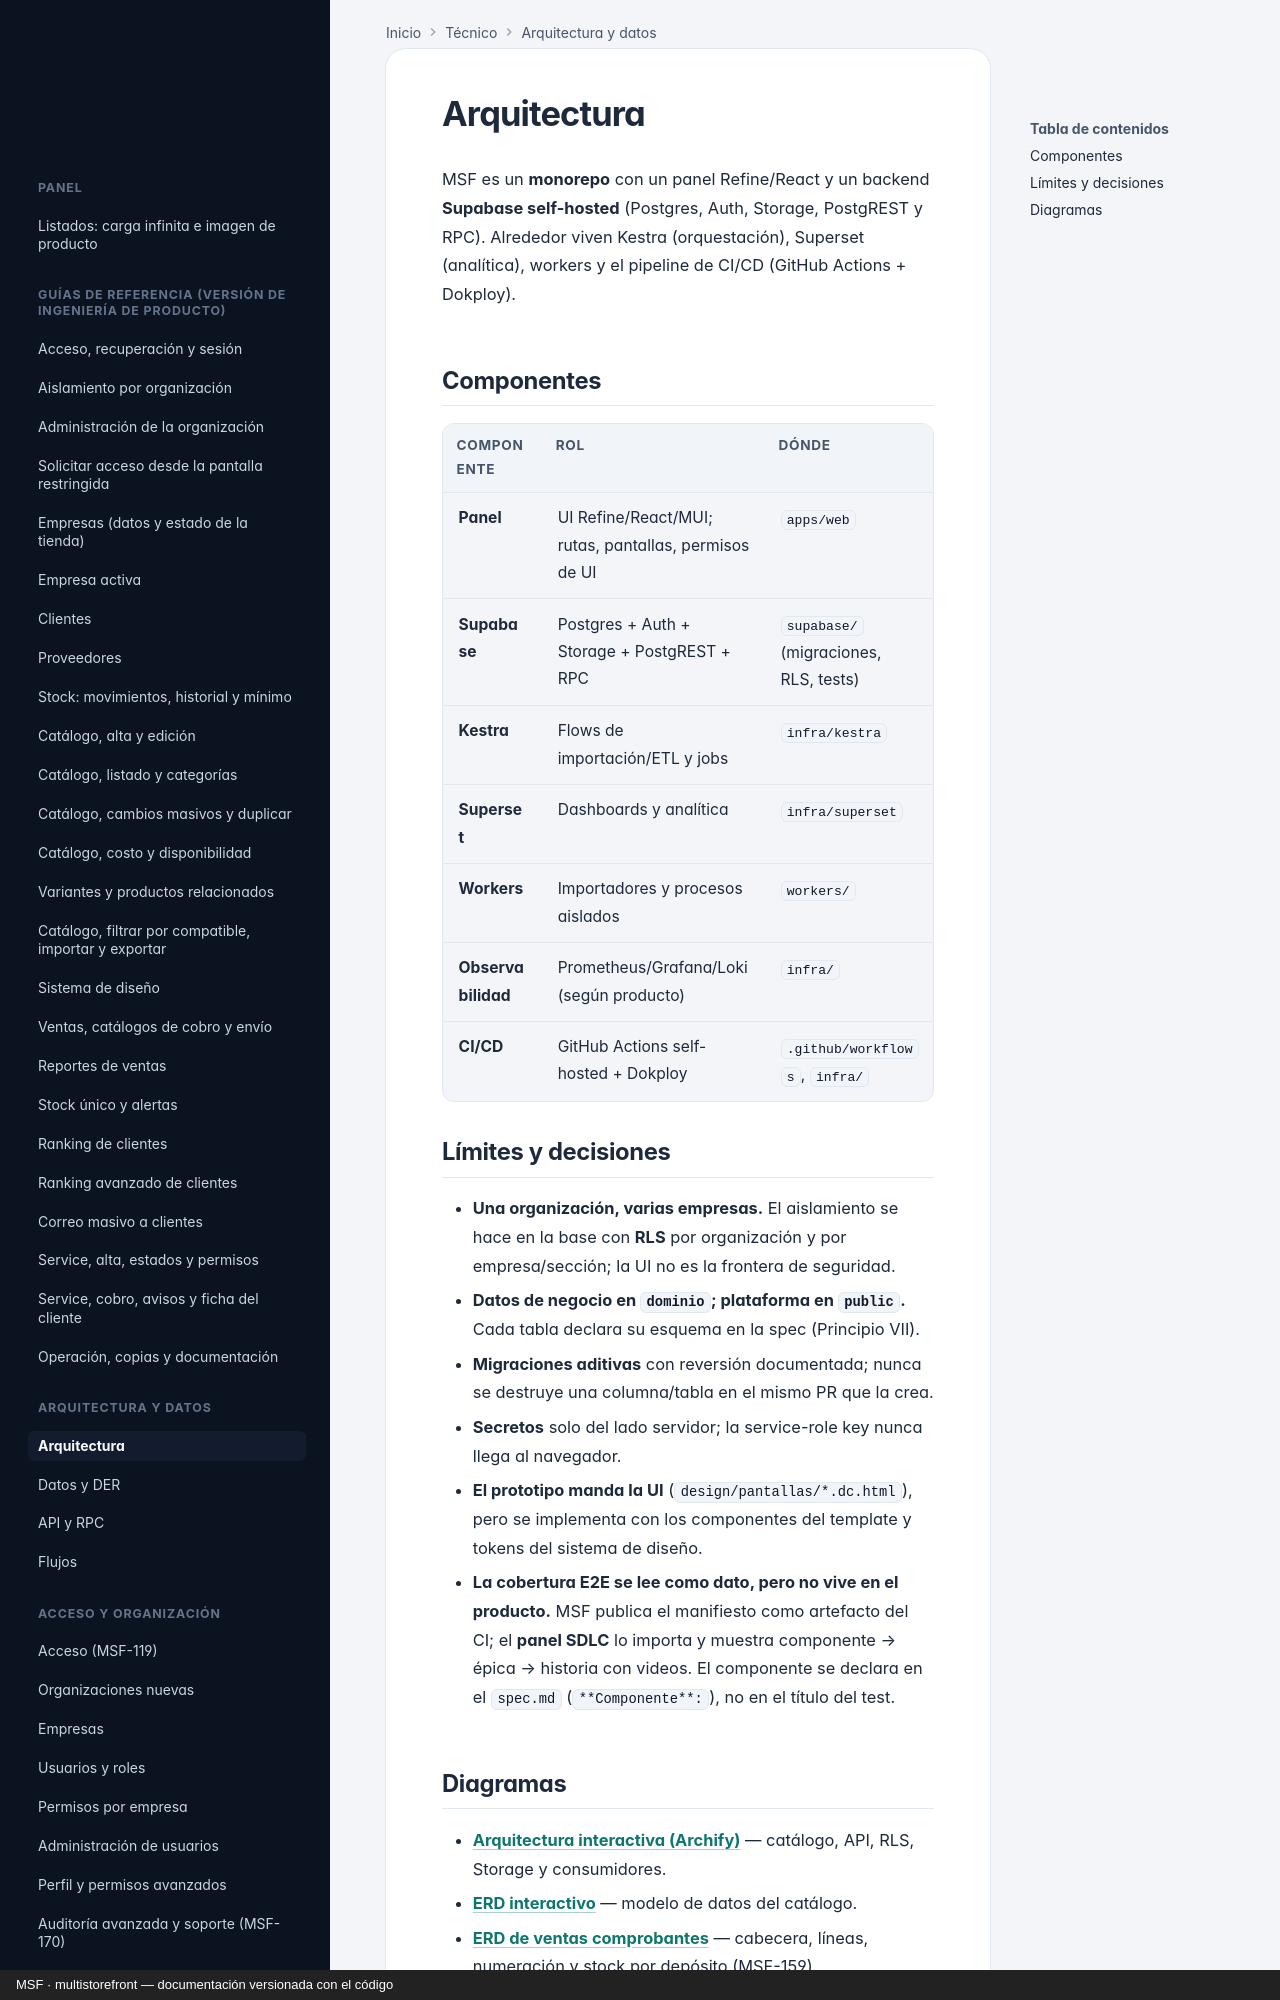

repository: nicolasjones/multistorefront-meli · page: tecnico/arquitectura/index.html · generator: mkdocs · copyright: MSF · multistorefront — documentación versionada con el código

---
owner: tecnico
sources:
  - apps/web/src
  - supabase/migrations
---

# Arquitectura

MSF es un **monorepo** con un panel Refine/React y un backend **Supabase self-hosted** (Postgres, Auth, Storage, PostgREST y RPC). Alrededor viven Kestra (orquestación), Superset (analítica), workers y el pipeline de CI/CD (GitHub Actions + Dokploy).

## Componentes

| Componente | Rol | Dónde |
|---|---|---|
| **Panel** | UI Refine/React/MUI; rutas, pantallas, permisos de UI | `apps/web` |
| **Supabase** | Postgres + Auth + Storage + PostgREST + RPC | `supabase/` (migraciones, RLS, tests) |
| **Kestra** | Flows de importación/ETL y jobs | `infra/kestra` |
| **Superset** | Dashboards y analítica | `infra/superset` |
| **Workers** | Importadores y procesos aislados | `workers/` |
| **Observabilidad** | Prometheus/Grafana/Loki (según producto) | `infra/` |
| **CI/CD** | GitHub Actions self-hosted + Dokploy | `.github/workflows`, `infra/` |

## Límites y decisiones

- **Una organización, varias empresas.** El aislamiento se hace en la base con **RLS** por organización y por empresa/sección; la UI no es la frontera de seguridad.
- **Datos de negocio en `dominio`; plataforma en `public`.** Cada tabla declara su esquema en la spec (Principio VII).
- **Migraciones aditivas** con reversión documentada; nunca se destruye una columna/tabla en el mismo PR que la crea.
- **Secretos** solo del lado servidor; la service-role key nunca llega al navegador.
- **El prototipo manda la UI** (`design/pantallas/*.dc.html`), pero se implementa con los componentes del template y tokens del sistema de diseño.
- **La cobertura E2E se lee como dato, pero no vive en el producto.** MSF publica el manifiesto como artefacto del CI; el **panel SDLC** lo importa y muestra componente → épica → historia con videos. El componente se declara en el `spec.md` (`**Componente**:`), no en el título del test.
